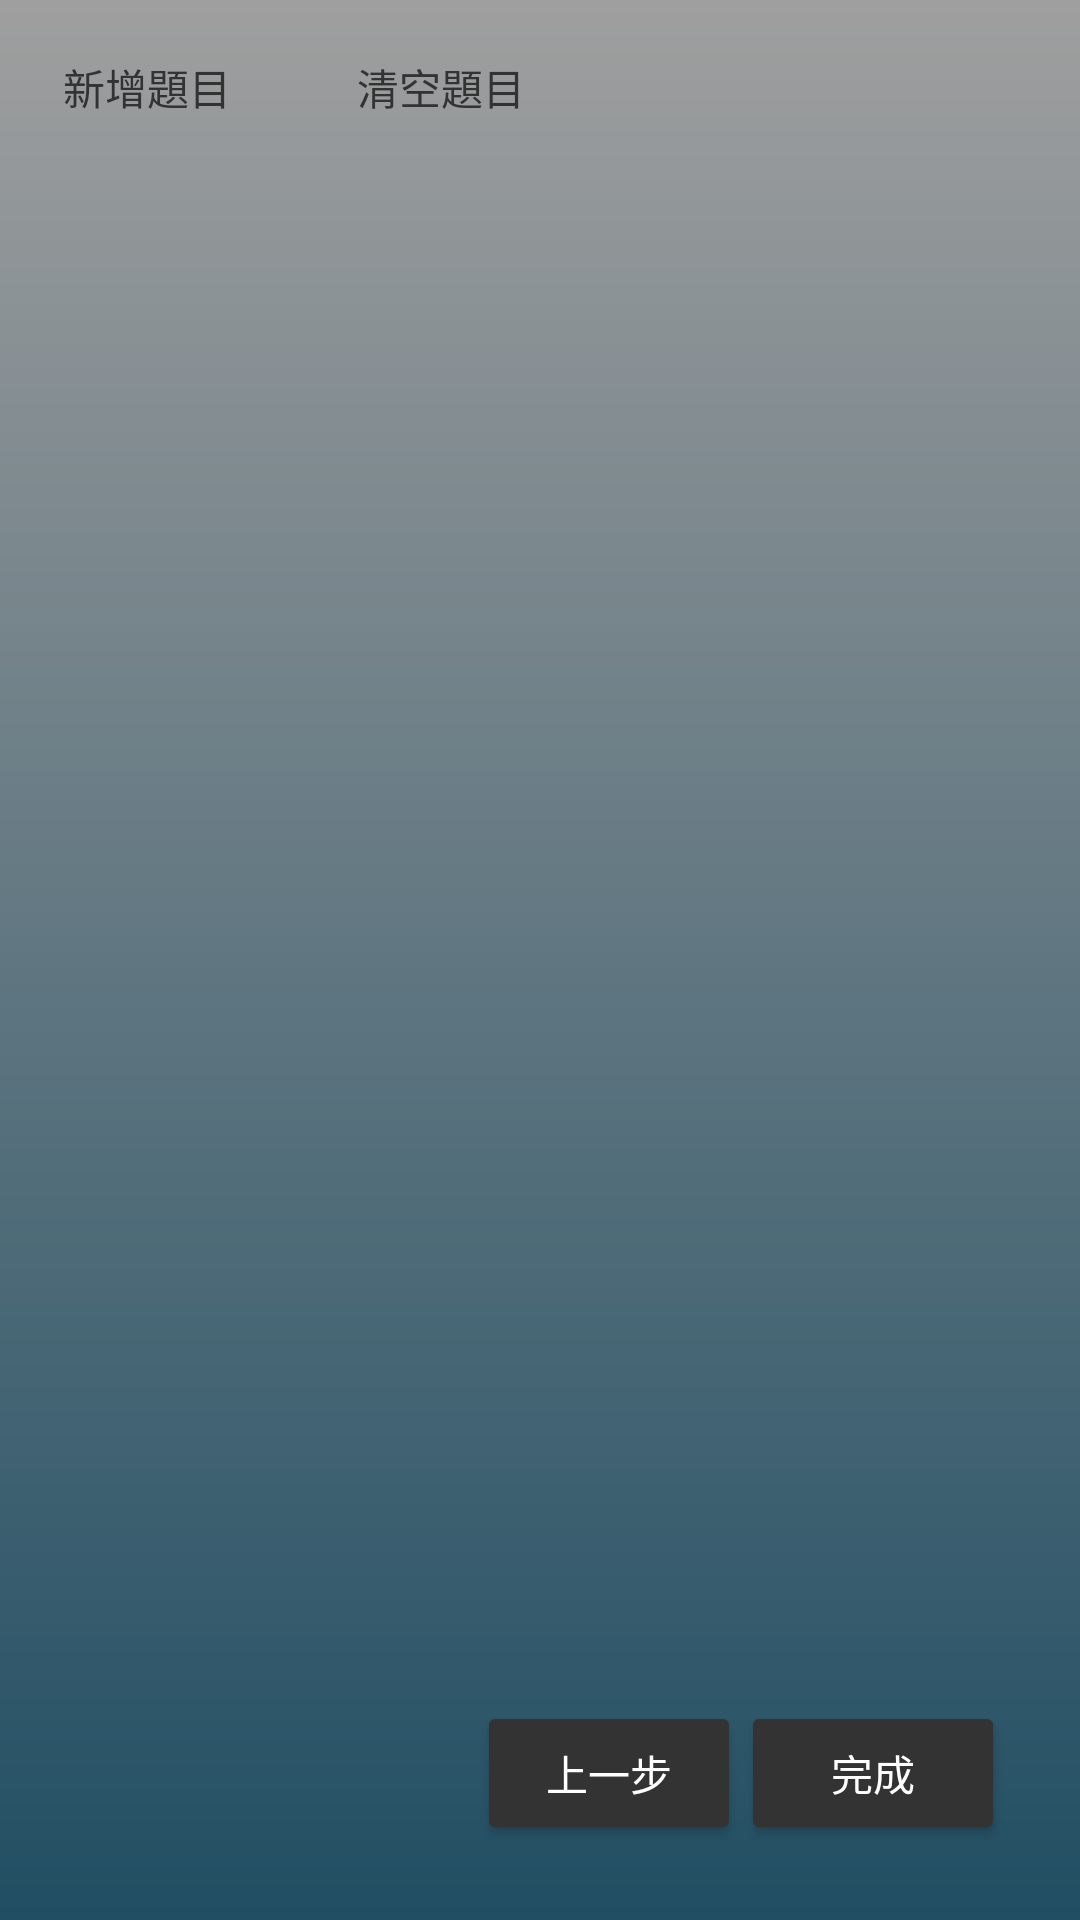

The Android layout XML behind this screen, and the referenced resources:
<!-- AndroidManifest.xml: application theme AppTheme -->
<!-- res/layout/activity_quest_edit.xml -->
<?xml version="1.0" encoding="utf-8"?>
<RelativeLayout xmlns:android="http://schemas.android.com/apk/res/android"
    xmlns:app="http://schemas.android.com/apk/res-auto"
    xmlns:tools="http://schemas.android.com/tools"
    android:layout_width="match_parent"
    android:layout_height="match_parent"
    tools:context=".QuestEditActivity"
    android:orientation="horizontal"
    android:background="@drawable/background">



    <Button
        style="@style/Widget.AppCompat.Button.Borderless.Colored"
        android:id="@+id/btn_add_new_quest"
        android:layout_width="wrap_content"
        android:layout_height="wrap_content"
        android:layout_margin="5dp"
        android:text="新增題目"
        android:onClick="newQuest"/>
    <Button
        style="@style/Widget.AppCompat.Button.Borderless.Colored"
        android:id="@+id/btn_delete_quest"
        android:layout_width="wrap_content"
        android:layout_height="wrap_content"
        android:layout_margin="5dp"
        android:layout_toRightOf="@id/btn_add_new_quest"
        android:layout_toEndOf="@id/btn_add_new_quest"
        android:text="清空題目"
        android:onClick="deleteQuest"/>

    <ListView
        android:id="@+id/listview_quest"
        android:layout_width="wrap_content"
        android:layout_height="wrap_content"
        android:scrollbars="vertical"
        android:layout_margin="10dp"
        android:divider="@null"
        android:dividerHeight="0dp"
        android:layout_below="@id/btn_add_new_quest"
        android:layout_above="@id/btn_quest_previous">
    </ListView>

    <Button
        style="@style/Widget.AppCompat.Button.Colored"
        android:id="@+id/btn_quest_previous"
        android:layout_width="wrap_content"
        android:layout_height="wrap_content"
        android:layout_toLeftOf="@id/btn_quest_next"
        android:layout_toStartOf="@id/btn_quest_next"
        android:layout_alignParentBottom="true"
        android:layout_marginBottom="25dp"
        android:text="上一步"
        android:onClick="last"/>
    <Button
        style="@style/Widget.AppCompat.Button.Colored"
        android:id="@+id/btn_quest_next"
        android:layout_width="wrap_content"
        android:layout_height="wrap_content"
        android:layout_alignParentRight="true"
        android:layout_alignParentEnd="true"
        android:layout_alignParentBottom="true"
        android:layout_marginBottom="25dp"
        android:layout_marginEnd="25dp"
        android:layout_marginRight="25dp"
        android:text="完成"
        android:onClick="complete"/>

</RelativeLayout>
<!-- resources referenced by this layout -->
<resources>
  <!-- drawable background: png bitmap (drawable, 20367 bytes) -->
  <style name="AppTheme" parent="Theme.AppCompat.Light.DarkActionBar">
          
          <item name="colorPrimary">@color/colorPrimary</item>
          <item name="colorPrimaryDark">@color/colorPrimaryDark</item>
          <item name="colorAccent">@color/colorAccent</item>
          <item name="windowNoTitle">true</item>
          <item name="android:windowActionBarOverlay">true</item>
      </style>
  <color name="colorPrimary">#444444</color>
  <color name="colorPrimaryDark">#222222</color>
  <color name="colorAccent">#333333</color>
</resources>
